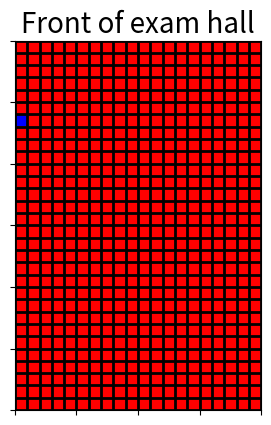

Python code for this plot:
import numpy as np
import matplotlib.pyplot as plt
from matplotlib import colors as mcolors

kingfisher_length =3
kingfisher_breadth = 4
bailey_allen_length = 20
bailet_allen_breadth = 30

def plot_seating(venue,seat_no):

#need to put in more venues and check how I have them in the database
    if venue == "Kingfisher":
        length = kingfisher_length
        breadth = kingfisher_breadth
    else:
        length = bailey_allen_length
        breadth = bailet_allen_breadth

    data = np.ones((length,breadth), dtype=int)
    my_cmap = mcolors.ListedColormap(['r', 'b'])
    my_cmap.set_bad(color='w', alpha=0)
    
    counter=0
    x_count=-1
    for x in data:
        x_count +=1
        y_count=-1
        for y in x:
            y_count+=1
            counter +=1
            if counter == seat_no:
                data[x_count][y_count]=2

    fig = plt.figure()
    ax = fig.add_subplot(1, 1, 1)
   
    for x in range(breadth + 1):
        ax.axhline(x, lw=2, color='k', zorder=5)
    for y in range(length+1):
        ax.axvline(y, lw=2, color='k', zorder=5)
    ax.imshow(data.T,cmap=my_cmap,extent=[0, length, 0, breadth])

    frame1 = plt.gca()
    frame1.axes.xaxis.set_ticklabels([])
    frame1.axes.yaxis.set_ticklabels([])
    frame1.set_title("Front of exam hall",fontsize=20)
    plt.show()

if __name__ == "__main__":
    plot_seating("Bil",7)
